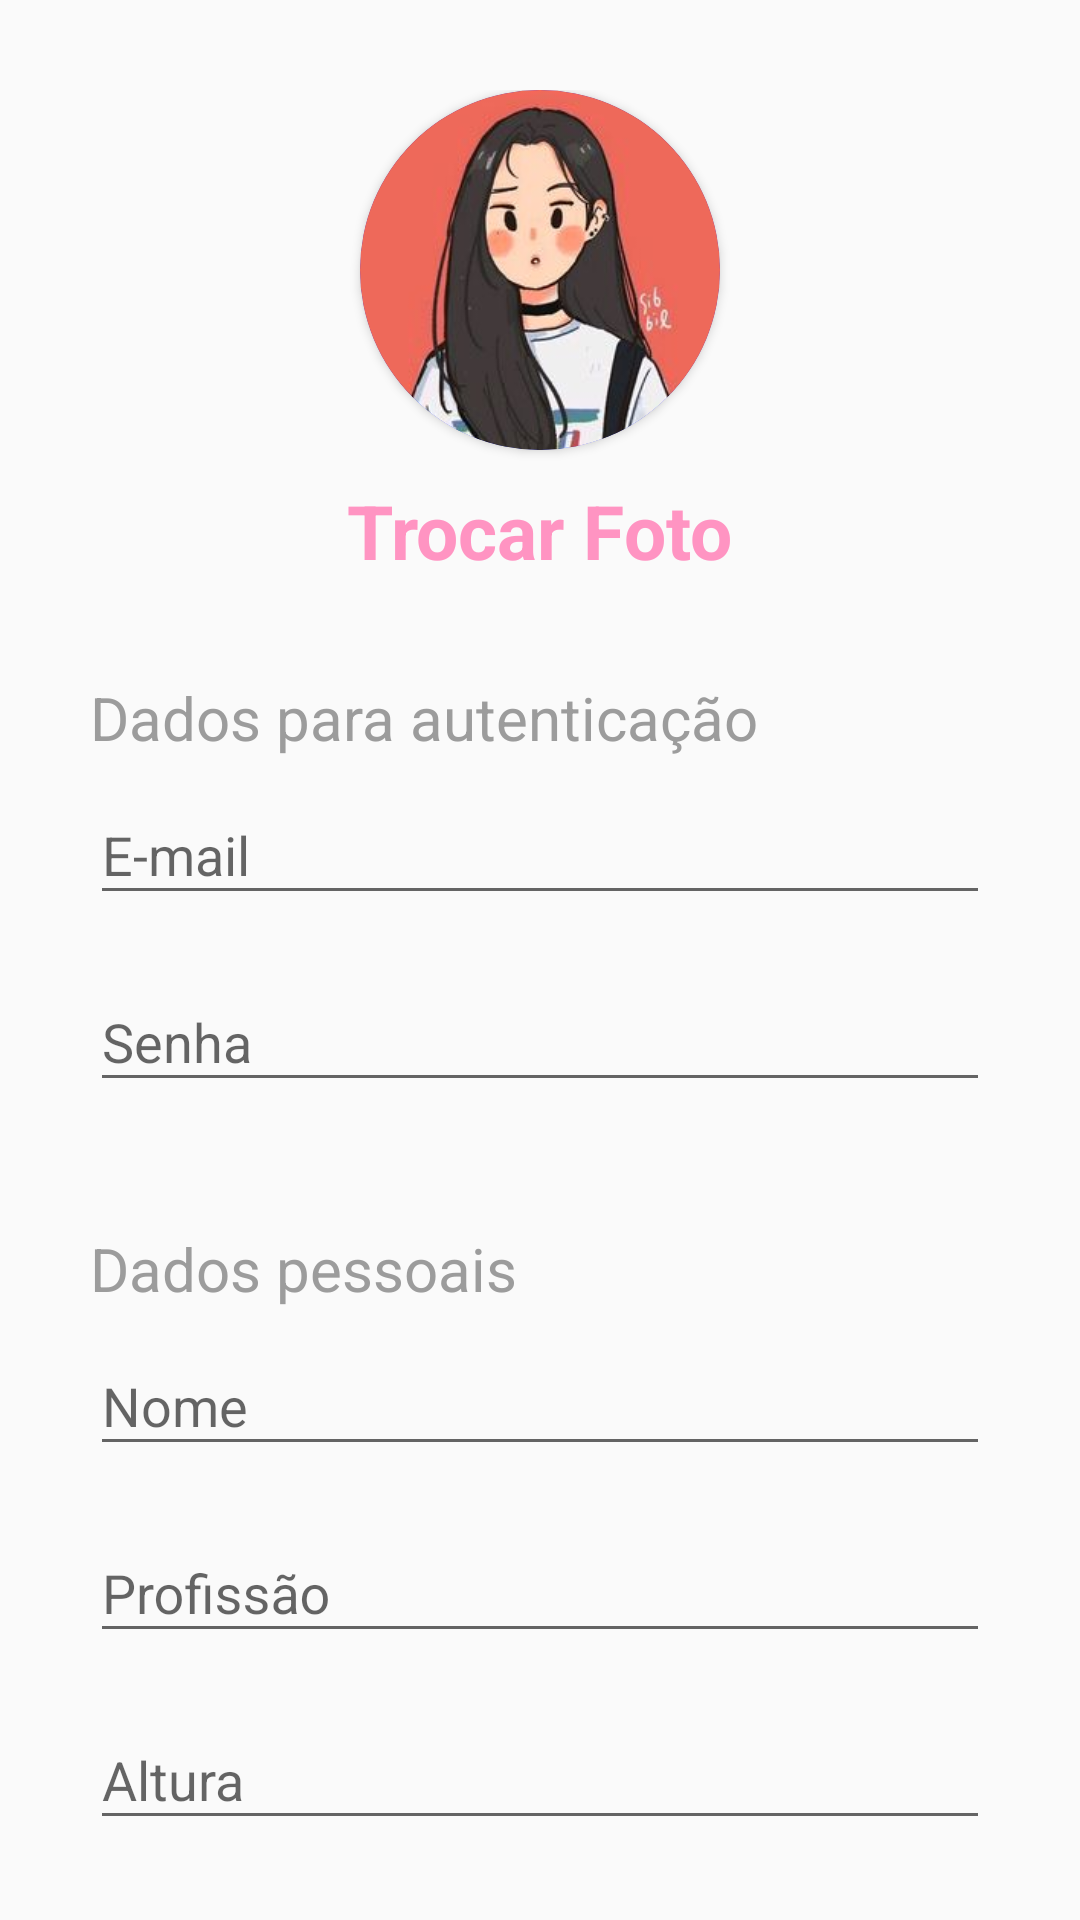

This screen was rendered from an Android layout file. Write that file and the resources it references.
<!-- AndroidManifest.xml: application theme Theme.PrimeiroApp -->
<!-- res/layout/activity_cadastro_usuario.xml -->
<?xml version="1.0" encoding="utf-8"?>
<LinearLayout xmlns:android="http://schemas.android.com/apk/res/android"
    xmlns:app="http://schemas.android.com/apk/res-auto"
    xmlns:tools="http://schemas.android.com/tools"
    android:layout_width="match_parent"
    android:layout_height="match_parent"
    tools:context=".CadastroUsuarioActivity">

    <ScrollView
        android:layout_width="match_parent"
        android:layout_height="match_parent"
        android:scrollbars="none">

        <LinearLayout
            android:layout_width="match_parent"
            android:layout_height="match_parent"
            android:orientation="vertical"
            android:padding="30dp">

            <androidx.cardview.widget.CardView
                android:layout_width="120dp"
                android:layout_height="120dp"
                app:cardBackgroundColor="#000fff"
                app:cardCornerRadius="60dp"
                android:layout_gravity="center"
                >
                <ImageView
                    android:layout_width="wrap_content"
                    android:layout_height="wrap_content"
                    android:src="@drawable/perfil"
                    android:scaleType="centerCrop"

                    />


            </androidx.cardview.widget.CardView>




            <TextView
                android:layout_width="wrap_content"
                android:layout_height="wrap_content"
                android:layout_gravity="center_horizontal"
                android:layout_marginTop="10dp"
                android:text="Trocar Foto"
                android:textColor="@color/pink_200"
                android:textSize="25sp"
                android:textStyle="bold" />
            


            
            <TextView
                android:layout_width="wrap_content"
                android:layout_height="wrap_content"
                android:layout_marginTop="32dp"
                android:drawableStart="@drawable/ic_lock_24"
                android:drawablePadding="10dp"
                android:drawableTint="@color/pink_200"
                android:text="Dados para autenticação"
                android:textColor="@color/secao"
                android:textSize="20sp" />


            <com.google.android.material.textfield.TextInputLayout
                android:id="@+id/text_input_email"
                android:layout_width="match_parent"
                android:layout_height="wrap_content"
                android:hint="E-mail">

                <EditText
                    android:layout_width="match_parent"
                    android:layout_height="wrap_content"
                    android:layout_marginBottom="10dp"
                    android:maxLength="30" />


            </com.google.android.material.textfield.TextInputLayout>


            <com.google.android.material.textfield.TextInputLayout
                android:id="@+id/text_input_senha"
                android:layout_width="match_parent"
                android:layout_height="wrap_content"
                android:hint="Senha">

                <EditText
                    android:layout_width="match_parent"
                    android:layout_height="wrap_content"
                    android:layout_marginBottom="10dp"
                    android:maxLength="30" />


            </com.google.android.material.textfield.TextInputLayout>

            
            <TextView
                android:layout_width="wrap_content"
                android:layout_height="wrap_content"
                android:layout_marginTop="32dp"
                android:drawableStart="@drawable/ic_person_24"
                android:drawablePadding="10dp"
                android:drawableTint="@color/pink_200"
                android:text="Dados pessoais"
                android:textColor="@color/secao"
                android:textSize="20sp" />

            <com.google.android.material.textfield.TextInputLayout
                android:id="@+id/text_input_nome"
                android:layout_width="match_parent"
                android:layout_height="wrap_content"
                android:layout_centerInParent="true"
                android:hint="Nome">

                <EditText
                    android:layout_width="match_parent"
                    android:layout_height="wrap_content"
                    android:layout_marginBottom="10dp" />

            </com.google.android.material.textfield.TextInputLayout>


            <com.google.android.material.textfield.TextInputLayout
                android:id="@+id/text_input_profissao"
                android:layout_width="match_parent"
                android:layout_height="wrap_content"
                android:hint="Profissão">

                <EditText
                    android:layout_width="match_parent"
                    android:layout_height="wrap_content"
                    android:layout_marginBottom="10dp" />


            </com.google.android.material.textfield.TextInputLayout>

            <com.google.android.material.textfield.TextInputLayout
                android:id="@+id/text_input_altura"
                android:layout_width="match_parent"
                android:layout_height="wrap_content"
                android:hint="Altura">

                <EditText
                    android:layout_width="match_parent"
                    android:layout_height="wrap_content"
                    android:layout_marginBottom="10dp" />


            </com.google.android.material.textfield.TextInputLayout>

            <com.google.android.material.textfield.TextInputLayout
                android:id="@+id/text_input_data_nascimento"
                android:layout_width="match_parent"
                android:layout_height="wrap_content"
                android:hint="Data de nascimento">

                <EditText
                    android:layout_width="match_parent"
                    android:layout_height="wrap_content"
                    android:layout_marginBottom="15dp" />


            </com.google.android.material.textfield.TextInputLayout>
            
            

            <TextView
                android:layout_width="match_parent"
                android:layout_height="wrap_content"
                android:layout_marginBottom="5dp"
                android:text="Sexo"
                android:textSize="15sp" />

            <RadioGroup
                android:layout_width="match_parent"
                android:layout_height="wrap_content"
                android:orientation="horizontal">

                <RadioButton
                    android:layout_width="wrap_content"
                    android:layout_height="wrap_content"
                    android:layout_marginRight="10dp"
                    android:text="Feminino" />

                <RadioButton
                    android:layout_width="wrap_content"
                    android:layout_height="wrap_content"
                    android:text="Masculino" />

            </RadioGroup>

            <View
                android:layout_width="match_parent"
                android:layout_height="2dp"
                android:background="#2B2B2B"
                />


        </LinearLayout>

    </ScrollView>


</LinearLayout>
<!-- resources referenced by this layout -->
<resources>
  <color name="pink_200">#ff94c2</color>
  <color name="secao">#9C9C9C</color>
  <!-- drawable perfil: jpg bitmap (drawable-v24, 9658 bytes) -->
  <style name="Theme.PrimeiroApp" parent="Theme.AppCompat.DayNight.DarkActionBar">
          
          <item name="colorPrimary">@color/pink_500</item>
          <item name="colorPrimaryVariant">@color/pink_700</item>
          <item name="colorOnPrimary">@color/white</item>
          
          <item name="colorSecondary">@color/teal_200</item>
          <item name="colorSecondaryVariant">@color/teal_700</item>
          <item name="colorOnSecondary">@color/black</item>
          
          <item name="android:statusBarColor" tools:targetApi="l">?attr/colorPrimaryVariant</item>
          
      </style>
  <color name="pink_500">#f06292</color>
  <color name="pink_700">#ba2d65</color>
  <color name="white">#FFFFFFFF</color>
  <color name="teal_200">#FF03DAC5</color>
  <color name="teal_700">#FF018786</color>
  <color name="black">#FF000000</color>
</resources>
